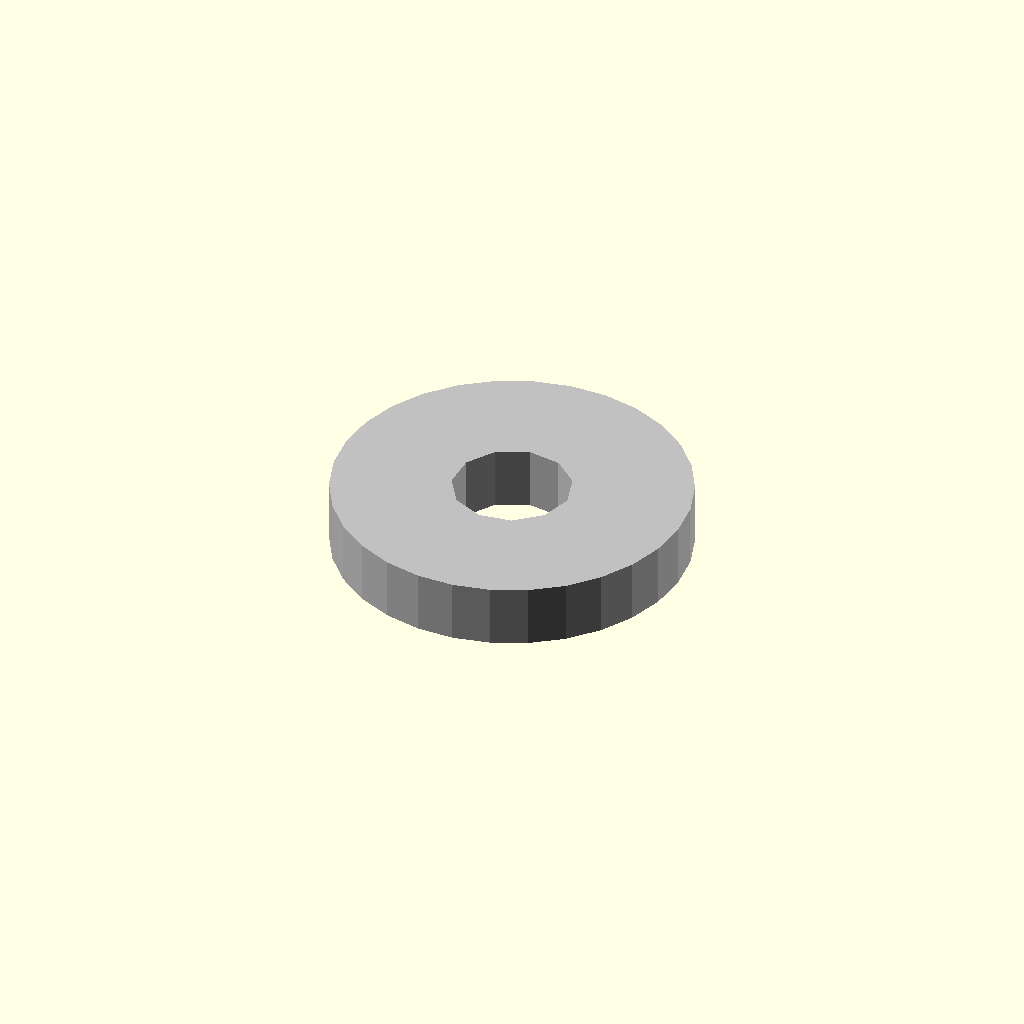
Cell 1 — every parameter at its default value.
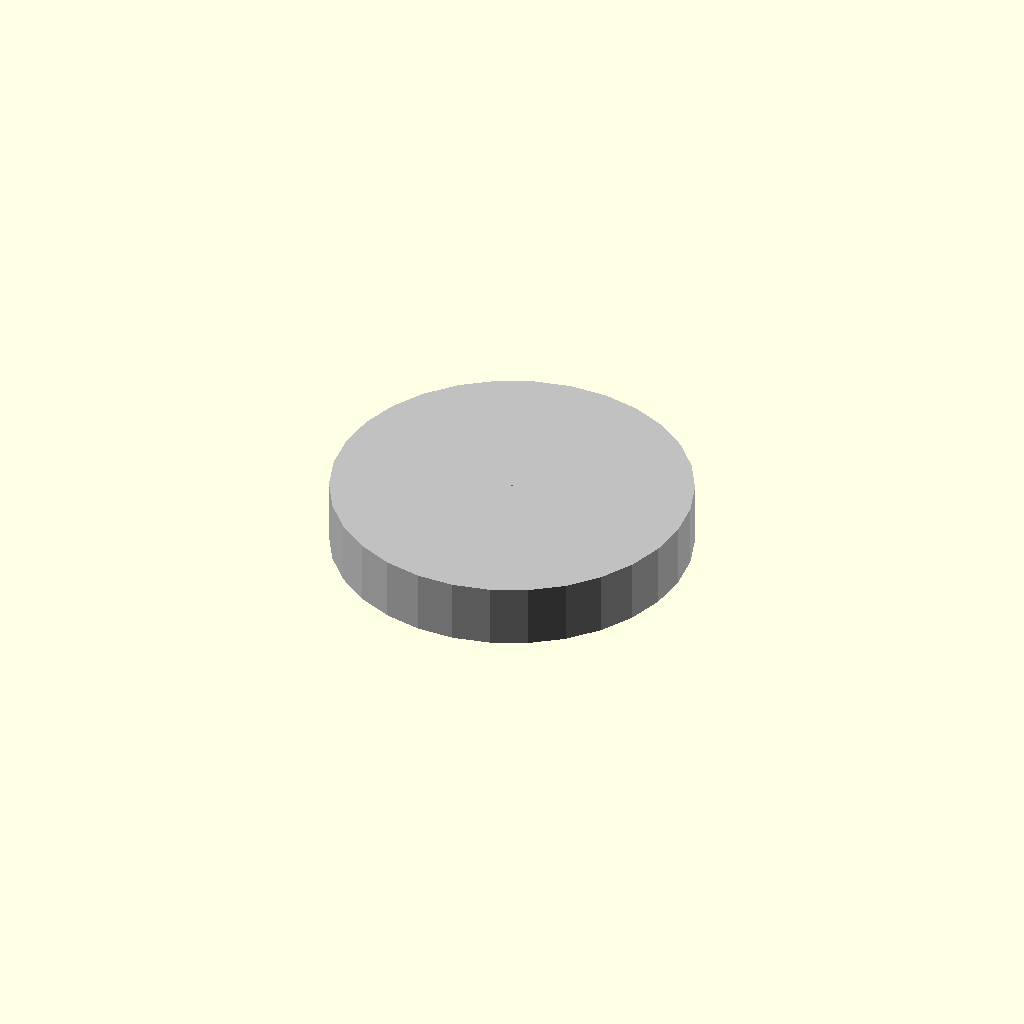
Cell 2 — inner_radius set to 0.1, the other parameters unchanged.
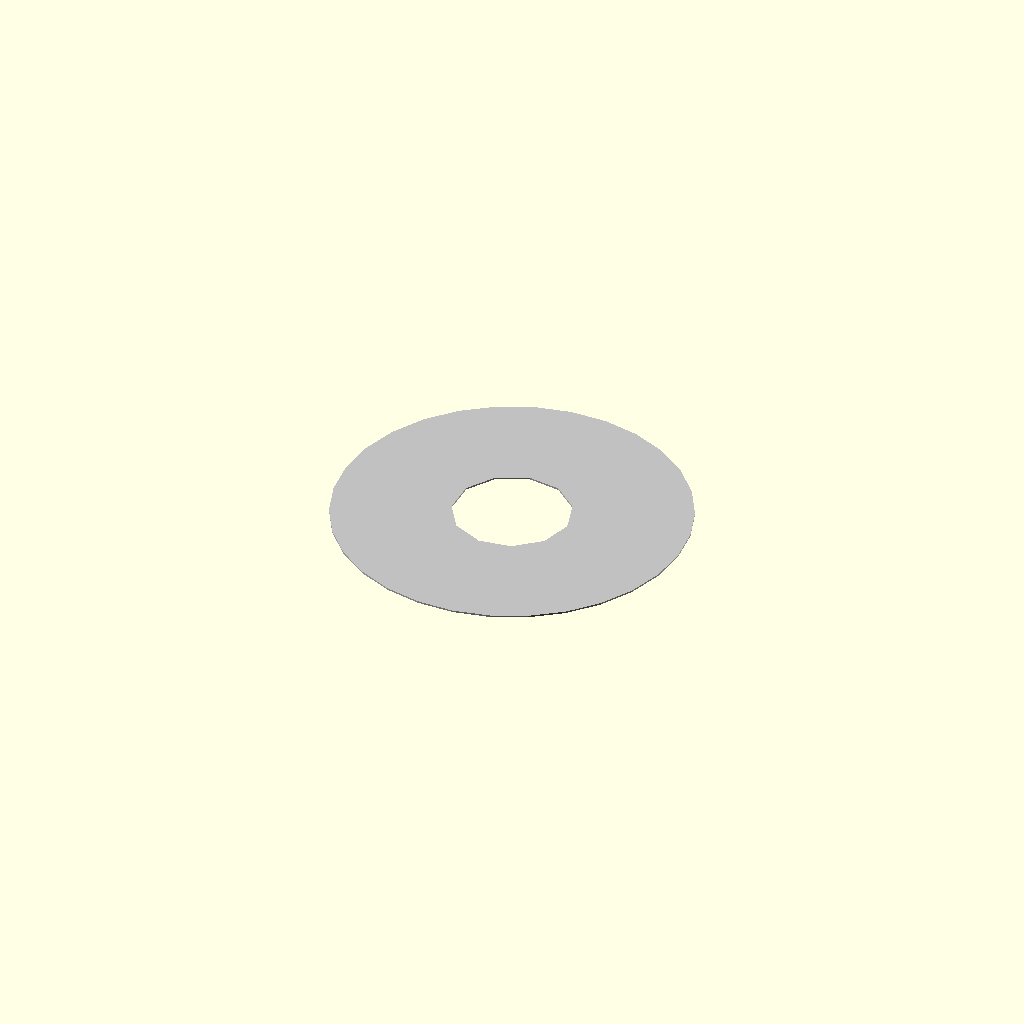
Cell 3: height = 0.1 (everything else at default).
One fixed orthographic camera (rotation 55°, 0°, 25°; colour scheme Cornfield) for every cell.
The OpenSCAD source (results/nopscadlib/ablations/no_retrieval/scad/radial__HC49_4H.scad):
// Parameters
outer_radius = 10.5; //[5.25:21:0.1]
inner_radius = 3.5; //[1.75:7:0.1]
height = 3.7; //[1.85:7.4:0.1]
bore_clearance = 0.5; //[0.2:2:0.1]

// Geometry
module radial_body() {
  cylinder(h=height, r=outer_radius, center=true);
}

module center_bore() {
  cylinder(h=height + 2*bore_clearance, r=inner_radius, center=true);
}

// Final Model
module ring_model() {
  difference() {
    radial_body();
    center_bore();
  }
}

// Render the final output
color("Silver") ring_model();
Parameter table extracted from the source (name, type, default, range or options):
outer_radius: number, default 10.5, range 0.1 to 5.25, step 21
inner_radius: number, default 3.5, range 0.1 to 1.75, step 7
height: number, default 3.7, range 0.1 to 1.85, step 7.4
bore_clearance: number, default 0.5, range 0.1 to 0.2, step 2
